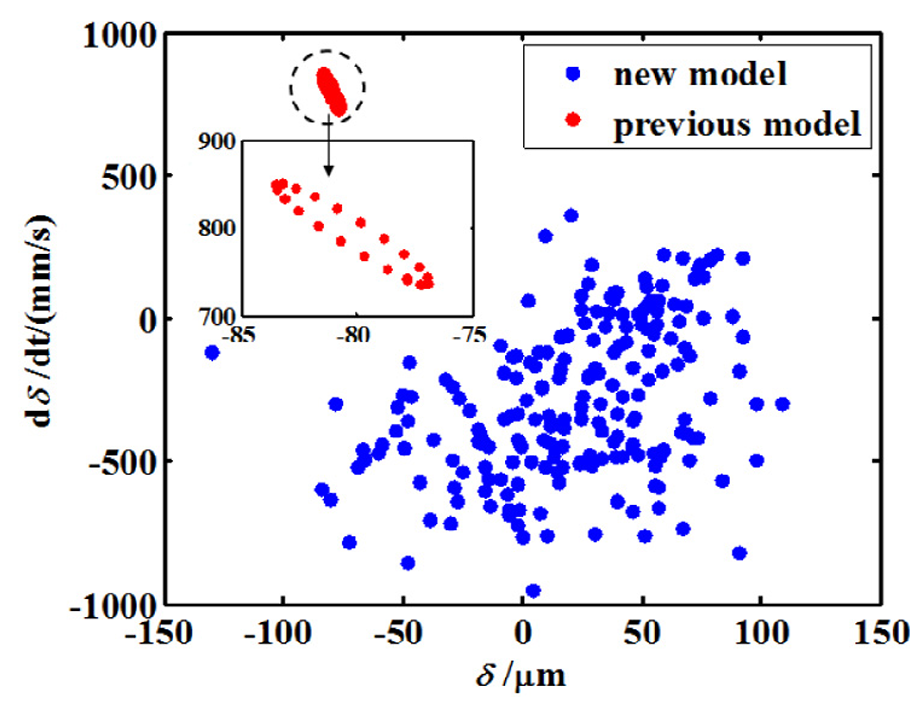

The data file committed next to this chart (first rows):
-130.93939914048661, -119.84674229563325
-127.8, -119.8
-84.61, -609.6
-80.73, -633.5
-79.53, -300.2
-77.65, -635.4
-76.4, -300.6
-73.68, -784.7
-70.16, -513
-70.55, -785.6
-66.39, -487
-61.61, -473
-57.78, -447.9
-52.84, -304.3
-52.79, -393.1
-50.7, -454.7
-49.03, -857
-48.78, -277.4
-48.19, -154.2
-48.48, -357.4
-47.56, -455.7
-46.1, -856.7
-45.06, -274.7
-44.01, -574.1
-45.26, -155.6
-45.68, -358.9
-39.83, -707.6
-41.09, -574.4
-38.16, -425.4
-35.49, -711.4
-35.23, -424.2
-32.75, -225.5
-30.64, -718.8
-30.22, -497.4
-29.48, -606.9
-29.04, -246.3
-27.77, -650.8
-27.71, -286
-27.92, -720.6
-25.62, -532.9
-25.94, -579
-25.54, -640.7
-23.47, -316.8
-20.94, -346
-20.05, -527.4
-19.65, -418.3
-16.52, -606.3
-15.82, -524.5
-16.05, -423.7
-14.64, -663.2
-14.18, -453.2
-12.08, -597.3
-11.41, -553.1
-10.58, -94.56
-11.62, -450.5
-8.547, -189.8
-8.905, -351.1
-7.725, -605
-6.324, -689.9
-5.98, -124.2
-5.562, -505.9
... 164 more rows
